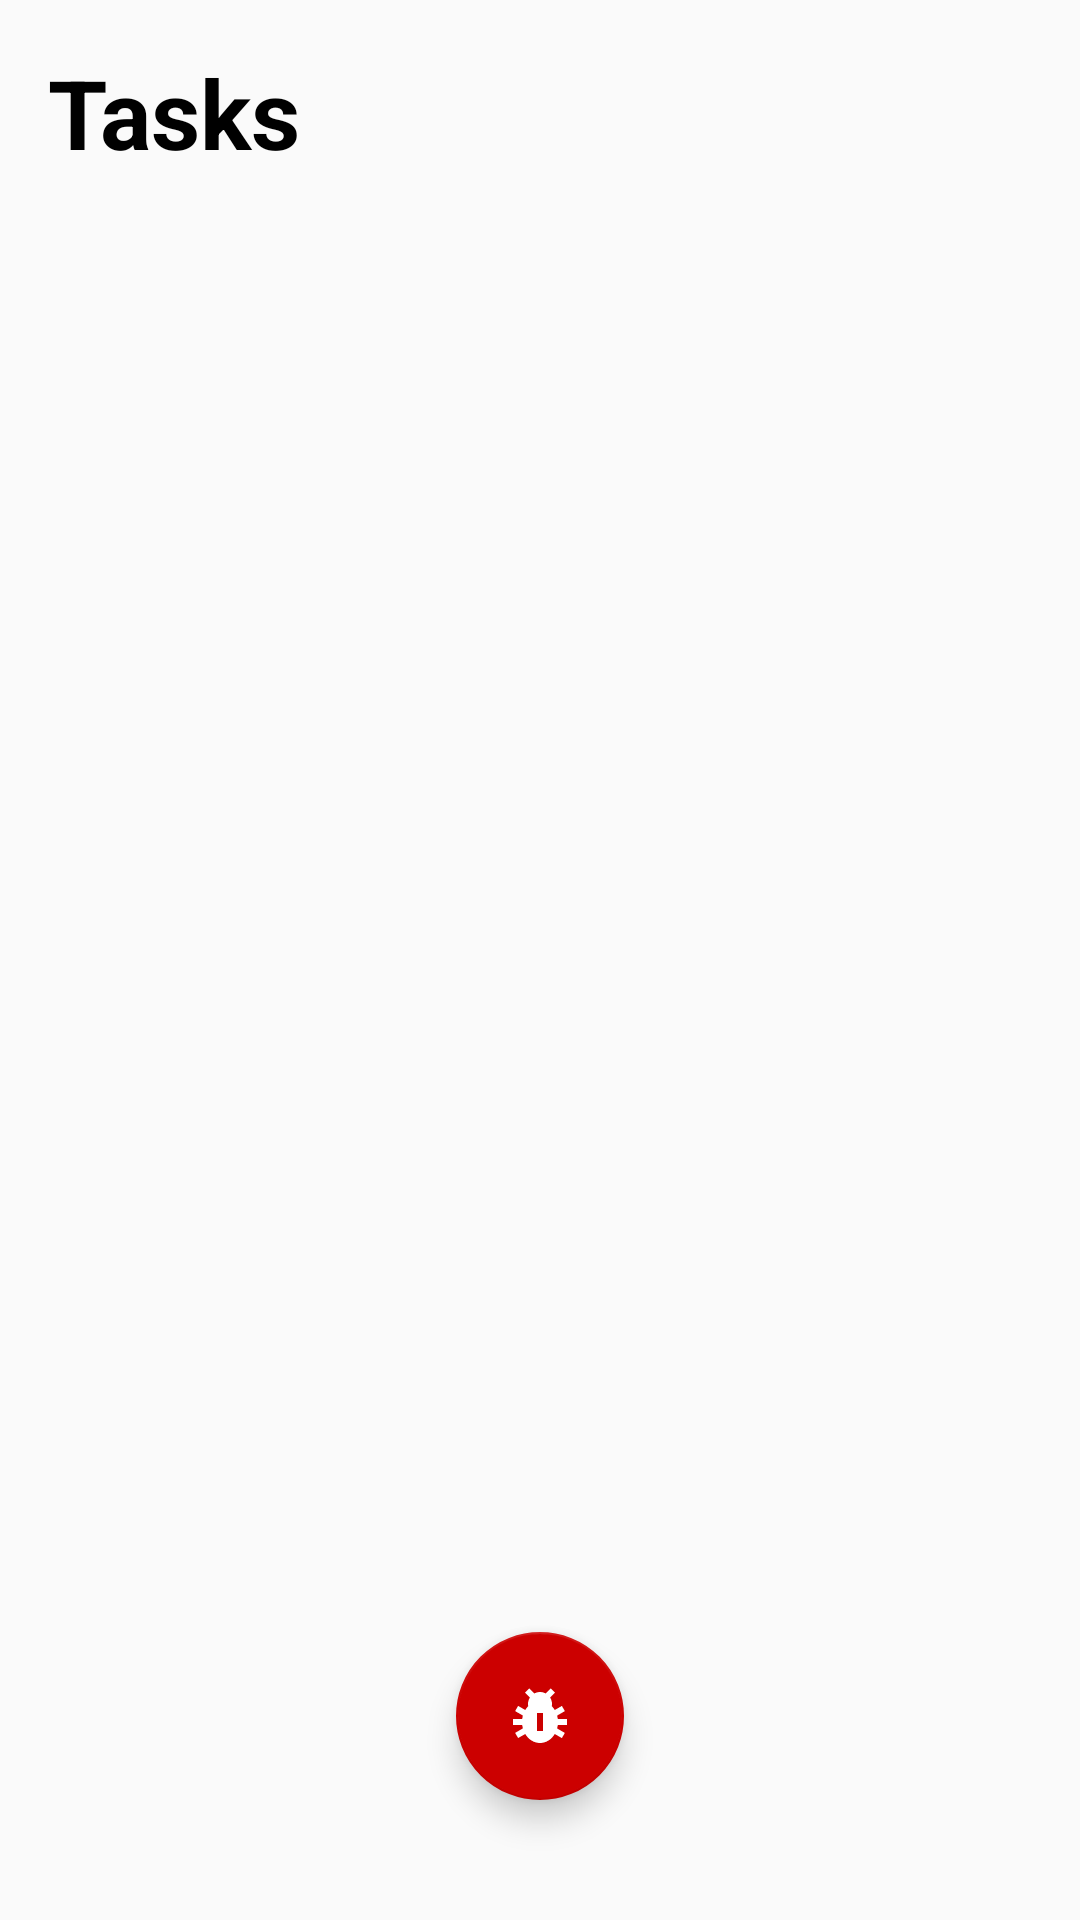

Produce the Android XML layout that renders to this screen, including the resource entries it uses.
<!-- AndroidManifest.xml: application theme AppTheme -->
<!-- res/layout/activity_main.xml -->
<?xml version="1.0" encoding="utf-8"?>
<RelativeLayout xmlns:android="http://schemas.android.com/apk/res/android"
    xmlns:app="http://schemas.android.com/apk/res-auto"
    android:layout_width="match_parent"
    android:layout_height="match_parent">

    <TextView
        android:id="@+id/tasksText"
        android:layout_width="wrap_content"
        android:layout_height="wrap_content"
        android:textStyle="bold"
        android:textColor="@android:color/black"
        android:layout_marginStart="16dp"
        android:layout_marginBottom="16dp"
        android:layout_marginTop="16dp"
        android:textSize="32sp"
        android:text="@string/tasks" />

    <androidx.recyclerview.widget.RecyclerView
        android:id="@+id/tasksRecyclerView"
        android:layout_width="match_parent"
        android:layout_height="wrap_content"
        android:layout_below="@id/tasksText"
        app:layoutManager="androidx.recyclerview.widget.LinearLayoutManager"
        android:nestedScrollingEnabled="true" />


    <com.google.android.material.floatingactionbutton.FloatingActionButton
        android:id="@+id/actionButton"
        android:layout_centerHorizontal="true"
        android:layout_height="wrap_content"
        android:layout_width="wrap_content"
        android:layout_alignParentBottom="true"
        android:layout_marginBottom="40dp"
        android:backgroundTint="@android:color/holo_red_dark"
        android:src="@drawable/ic_baseline_pest_control" />
</RelativeLayout>
<!-- resources referenced by this layout -->
<resources>
  <!-- drawable ic_baseline_pest_control (drawable) -->
  <vector android:height="45dp" android:tint="#FFFFFF"
      android:viewportHeight="24" android:viewportWidth="24"
      android:width="45dp" xmlns:android="http://schemas.android.com/apk/res/android">
      <path android:fillColor="@android:color/white" android:pathData="M21,15v-2h-3.07c-0.05,-0.39 -0.12,-0.77 -0.22,-1.14l2.58,-1.49l-1,-1.73L16.92,10c-0.28,-0.48 -0.62,-0.91 -0.99,-1.29C15.97,8.48 16,8.25 16,8c0,-0.8 -0.24,-1.55 -0.65,-2.18L17,4.17l-1.41,-1.41l-1.72,1.72c-1.68,-0.89 -3.1,-0.33 -3.73,0L8.41,2.76L7,4.17l1.65,1.65C8.24,6.45 8,7.2 8,8c0,0.25 0.03,0.48 0.07,0.72C7.7,9.1 7.36,9.53 7.08,10L4.71,8.63l-1,1.73l2.58,1.49c-0.1,0.37 -0.17,0.75 -0.22,1.14H3v2h3.07c0.05,0.39 0.12,0.77 0.22,1.14l-2.58,1.49l1,1.73L7.08,18c1.08,1.81 2.88,3 4.92,3s3.84,-1.19 4.92,-3l2.37,1.37l1,-1.73l-2.58,-1.49c0.1,-0.37 0.17,-0.75 0.22,-1.14H21zM13,17h-2v-6h2V17z"/>
  </vector>
  <string name="tasks">Tasks</string>
  <style name="AppTheme" parent="Theme.AppCompat.Light.DarkActionBar">
          
          <item name="colorPrimary">@color/colorPrimary</item>
          <item name="colorPrimaryDark">@color/colorPrimaryDark</item>
          <item name="colorAccent">@color/colorPrimaryDark</item>
      </style>
  <color name="colorPrimary">@android:color/holo_red_dark</color>
  <color name="colorPrimaryDark">@android:color/holo_red_dark</color>
</resources>
